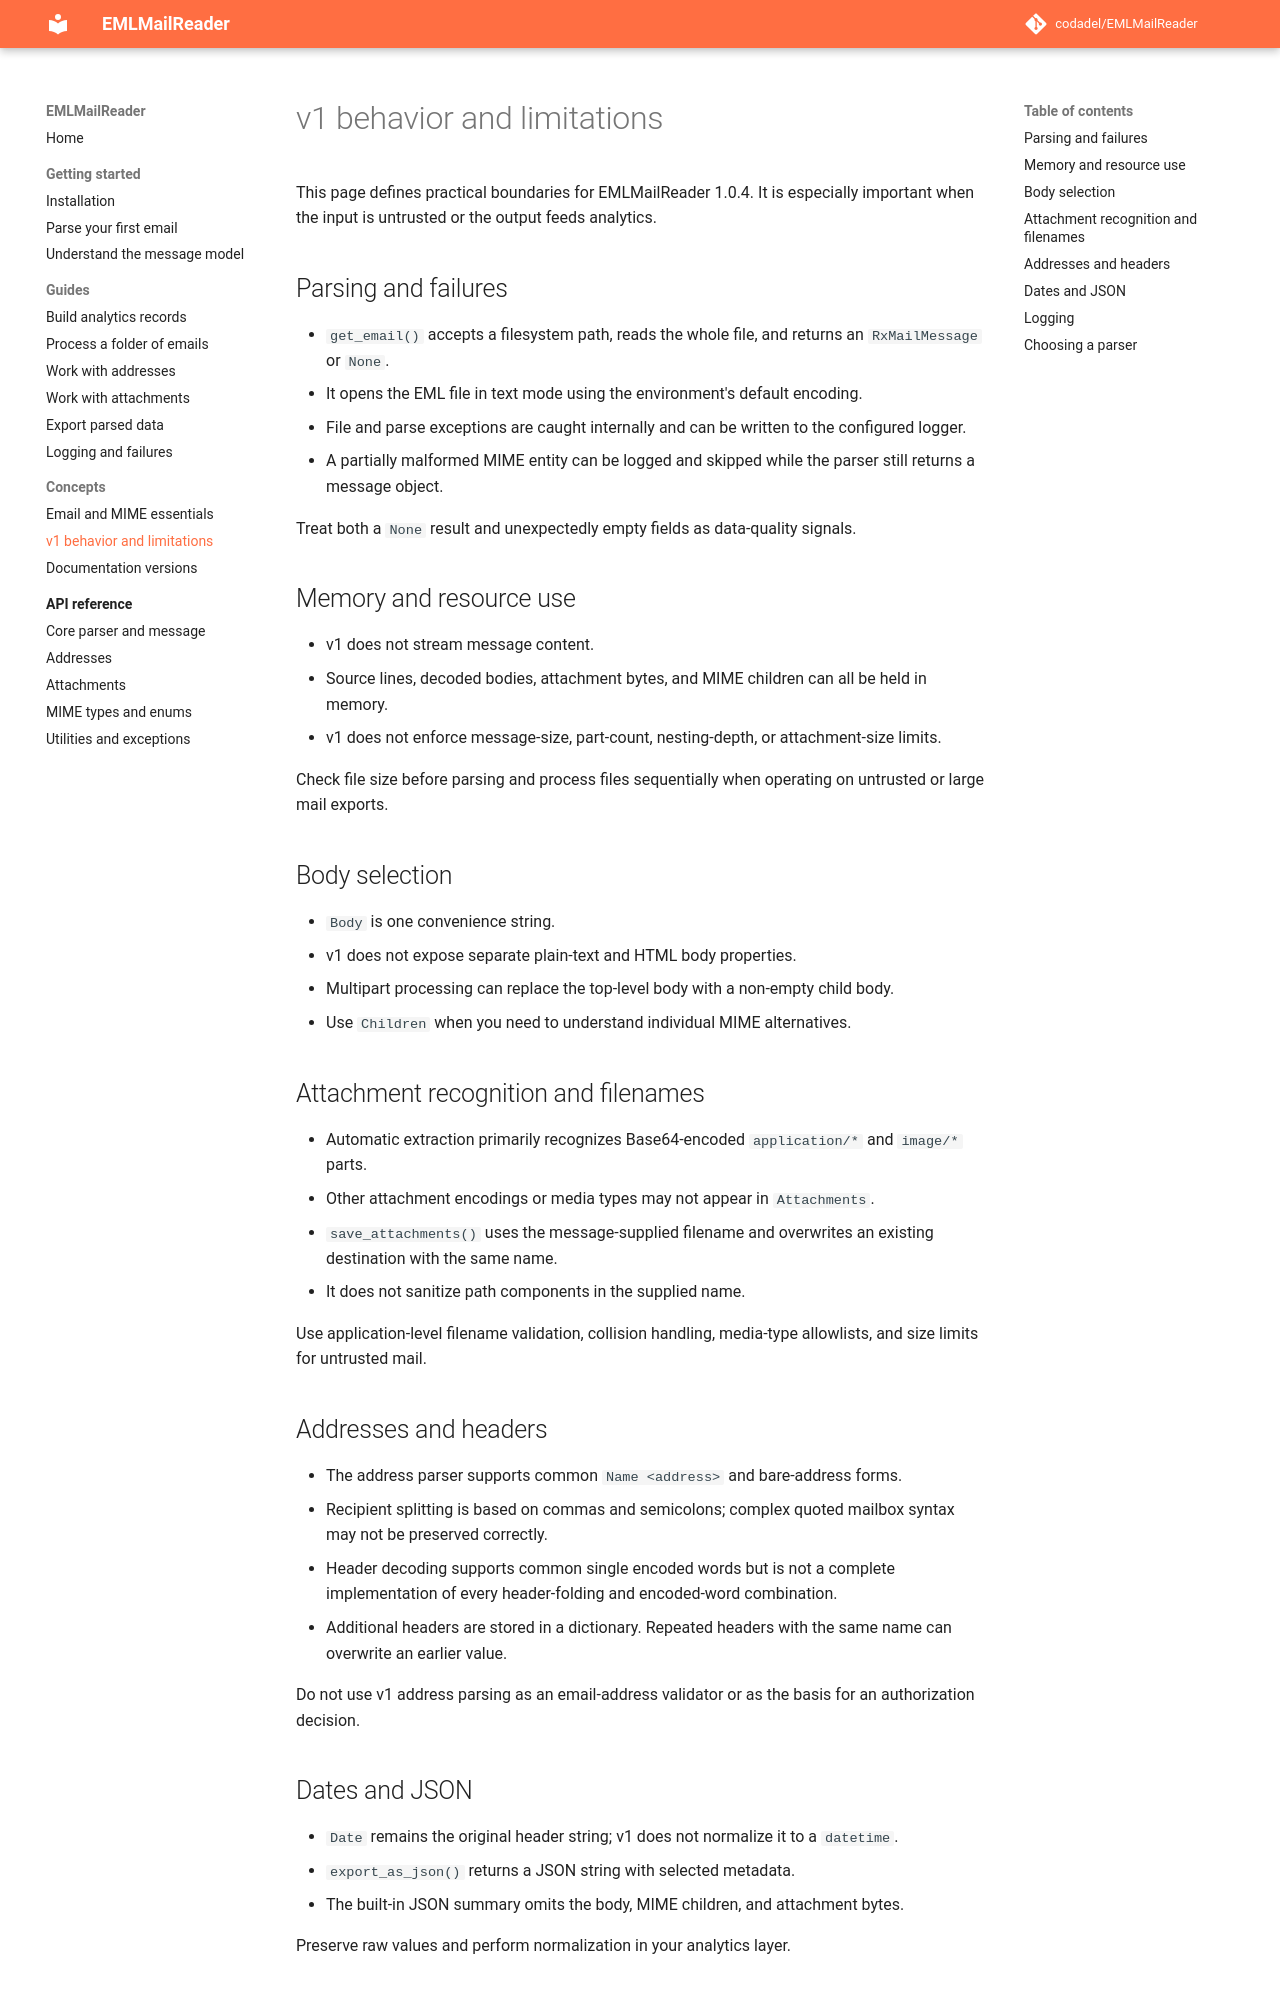

repository: codadel/EMLMailReader · page: v1/concepts/v1-behavior/index.html · generator: mkdocs

# v1 behavior and limitations

This page defines practical boundaries for EMLMailReader 1.0.4. It is especially
important when the input is untrusted or the output feeds analytics.

## Parsing and failures

- `get_email()` accepts a filesystem path, reads the whole file, and returns an
  `RxMailMessage` or `None`.
- It opens the EML file in text mode using the environment's default encoding.
- File and parse exceptions are caught internally and can be written to the
  configured logger.
- A partially malformed MIME entity can be logged and skipped while the parser
  still returns a message object.

Treat both a `None` result and unexpectedly empty fields as data-quality
signals.

## Memory and resource use

- v1 does not stream message content.
- Source lines, decoded bodies, attachment bytes, and MIME children can all be
  held in memory.
- v1 does not enforce message-size, part-count, nesting-depth, or attachment-size
  limits.

Check file size before parsing and process files sequentially when operating on
untrusted or large mail exports.

## Body selection

- `Body` is one convenience string.
- v1 does not expose separate plain-text and HTML body properties.
- Multipart processing can replace the top-level body with a non-empty child
  body.
- Use `Children` when you need to understand individual MIME alternatives.

## Attachment recognition and filenames

- Automatic extraction primarily recognizes Base64-encoded `application/*` and
  `image/*` parts.
- Other attachment encodings or media types may not appear in `Attachments`.
- `save_attachments()` uses the message-supplied filename and overwrites an
  existing destination with the same name.
- It does not sanitize path components in the supplied name.

Use application-level filename validation, collision handling, media-type
allowlists, and size limits for untrusted mail.

## Addresses and headers

- The address parser supports common `Name <address>` and bare-address forms.
- Recipient splitting is based on commas and semicolons; complex quoted mailbox
  syntax may not be preserved correctly.
- Header decoding supports common single encoded words but is not a complete
  implementation of every header-folding and encoded-word combination.
- Additional headers are stored in a dictionary. Repeated headers with the same
  name can overwrite an earlier value.

Do not use v1 address parsing as an email-address validator or as the basis for
an authorization decision.
